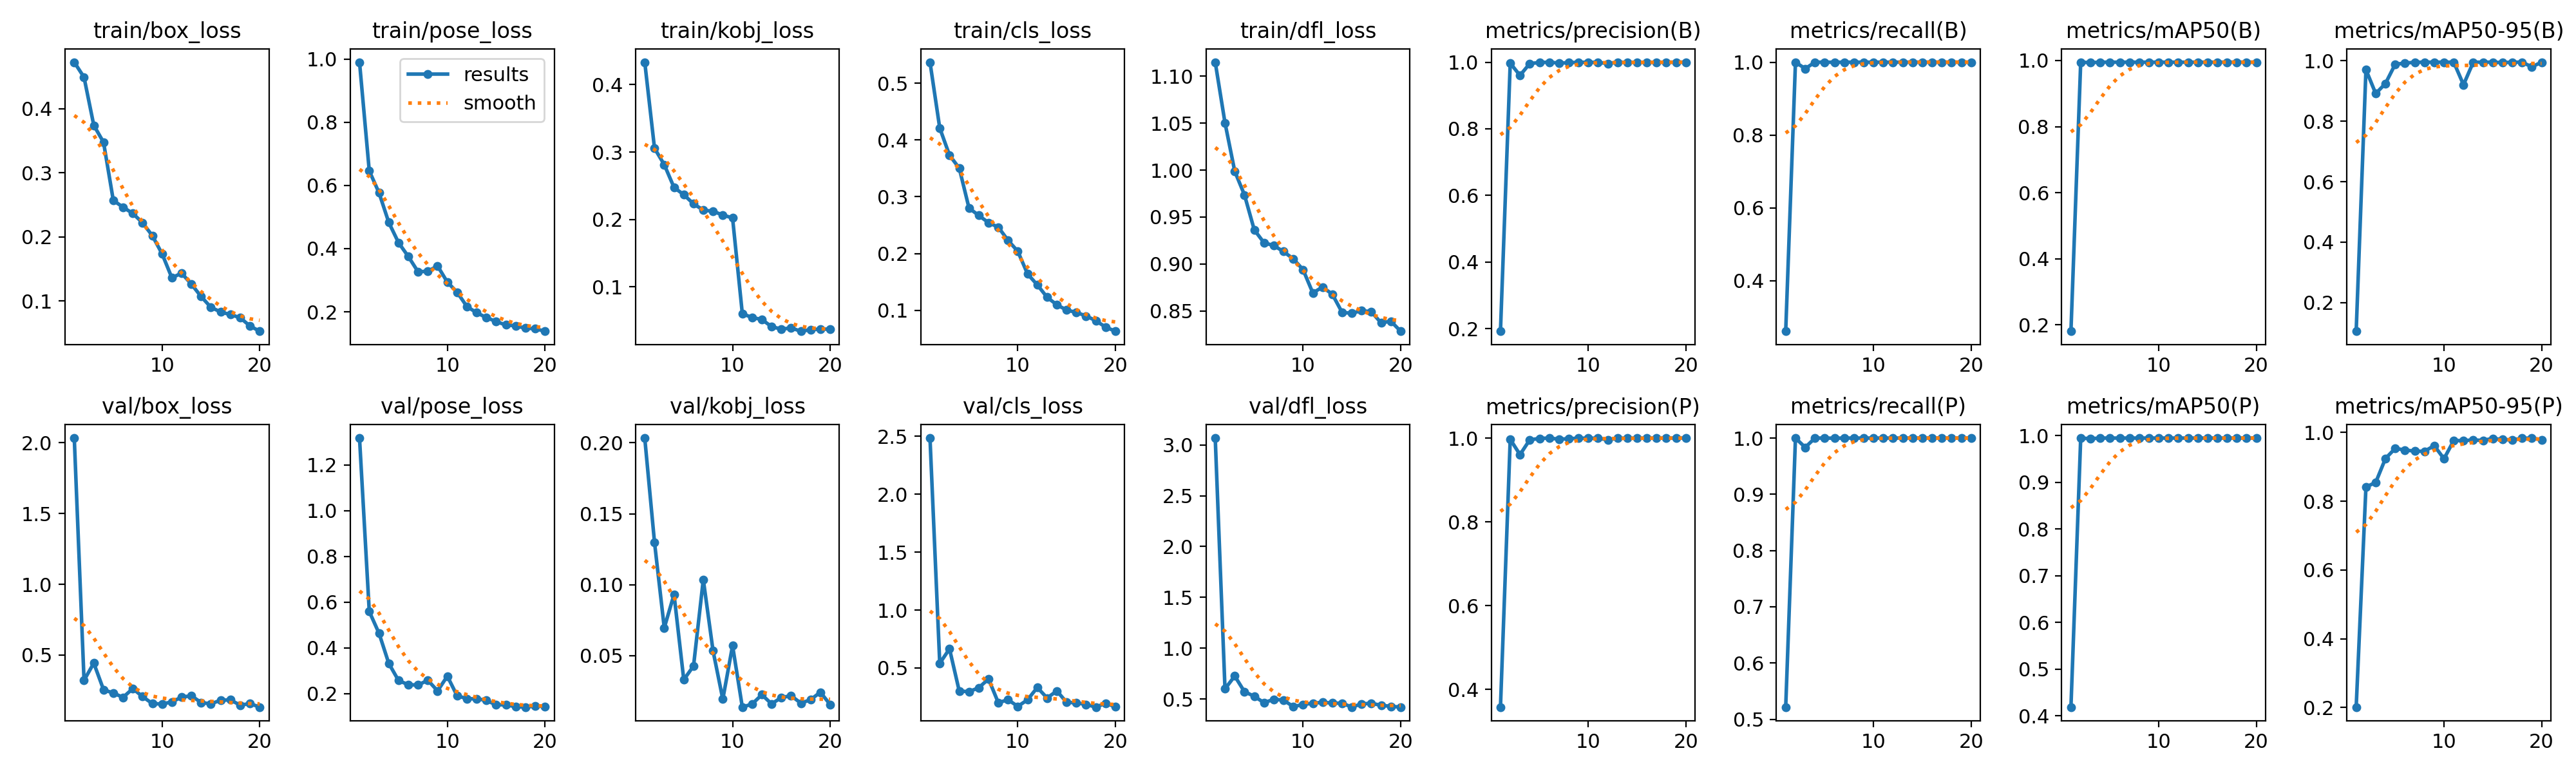

Data behind this chart, as committed beside it:
epoch, time, train/box_loss, train/pose_loss, train/kobj_loss, train/cls_loss, train/dfl_loss, metrics/precision(B), metrics/recall(B), metrics/mAP50(B), metrics/mAP50-95(B), metrics/precision(P), metrics/recall(P), metrics/mAP50(P), metrics/mAP50-95(P), val/box_loss, val/pose_loss, val/kobj_loss, val/cls_loss, val/dfl_loss, lr/pg0, lr/pg1, lr/pg2
1, 42.25, 0.4722, 0.9897, 0.4334, 0.537, 1.115, 0.1925, 0.2613, 0.1807, 0.1057, 0.3576, 0.5216, 0.4189, 0.2012, 2.034, 1.318, 0.2034, 2.484, 3.067, 0.0006622, 0.0006622, 0.0006622
2, 81.16, 0.4487, 0.6459, 0.3057, 0.421, 1.05, 0.9971, 1, 0.995, 0.9704, 0.9971, 1, 0.995, 0.8414, 0.3207, 0.5587, 0.1299, 0.5397, 0.5995, 0.001263, 0.001263, 0.001263
3, 119.8, 0.3739, 0.5766, 0.2814, 0.3732, 0.9987, 0.9604, 0.9822, 0.9938, 0.8913, 0.9604, 0.9834, 0.9938, 0.8544, 0.4428, 0.4634, 0.06958, 0.6651, 0.7259, 0.001798, 0.001798, 0.001798
4, 158.1, 0.3474, 0.4828, 0.2475, 0.3503, 0.9735, 0.9958, 1, 0.995, 0.9245, 0.9958, 1, 0.995, 0.924, 0.2546, 0.3317, 0.09318, 0.3003, 0.5712, 0.001703, 0.001703, 0.001703
5, 196.6, 0.2569, 0.4189, 0.2368, 0.2801, 0.9364, 0.9991, 1, 0.995, 0.9883, 0.9991, 1, 0.995, 0.9536, 0.2307, 0.2566, 0.03306, 0.2955, 0.5268, 0.001604, 0.001604, 0.001604
6, 235.6, 0.2463, 0.3752, 0.2232, 0.2671, 0.9227, 1, 0.9998, 0.995, 0.9919, 1, 0.9998, 0.995, 0.9489, 0.2006, 0.2384, 0.04276, 0.3293, 0.4631, 0.001505, 0.001505, 0.001505
7, 274.3, 0.2366, 0.3267, 0.214, 0.2544, 0.9197, 0.9973, 1, 0.995, 0.9947, 0.9973, 1, 0.995, 0.9456, 0.2624, 0.2369, 0.1037, 0.405, 0.4972, 0.001406, 0.001406, 0.001406
8, 312.3, 0.222, 0.3285, 0.2121, 0.2465, 0.9133, 0.9984, 1, 0.995, 0.995, 0.9984, 1, 0.995, 0.9451, 0.2055, 0.258, 0.05341, 0.2003, 0.4888, 0.001307, 0.001307, 0.001307
9, 349.8, 0.2019, 0.3453, 0.2066, 0.2233, 0.9055, 0.9998, 1, 0.995, 0.995, 0.9998, 1, 0.995, 0.9616, 0.1568, 0.2113, 0.01931, 0.2258, 0.425, 0.001208, 0.001208, 0.001208
10, 387, 0.1737, 0.2941, 0.2023, 0.204, 0.8941, 0.9997, 1, 0.995, 0.995, 0.9997, 1, 0.995, 0.9234, 0.1532, 0.2756, 0.05708, 0.1683, 0.4461, 0.001109, 0.001109, 0.001109
11, 441.9, 0.1364, 0.2624, 0.06028, 0.1641, 0.8693, 0.9998, 1, 0.995, 0.995, 0.9998, 1, 0.995, 0.9763, 0.1685, 0.1903, 0.01378, 0.2255, 0.458, 0.00101, 0.00101, 0.00101
12, 478.9, 0.1435, 0.2172, 0.05449, 0.1448, 0.8755, 0.9954, 1, 0.995, 0.9205, 0.9954, 1, 0.995, 0.9761, 0.202, 0.1771, 0.01589, 0.3313, 0.4676, 0.000911, 0.000911, 0.000911
13, 515.6, 0.1265, 0.1973, 0.05166, 0.1232, 0.8679, 0.9998, 1, 0.995, 0.995, 0.9998, 1, 0.995, 0.9781, 0.2118, 0.1765, 0.02251, 0.241, 0.4599, 0.000812, 0.000812, 0.000812
14, 552.8, 0.1072, 0.1821, 0.04093, 0.1097, 0.8486, 0.9997, 1, 0.995, 0.995, 0.9997, 1, 0.995, 0.9768, 0.1636, 0.1701, 0.01602, 0.3015, 0.4584, 0.000713, 0.000713, 0.000713
15, 589.6, 0.09038, 0.1694, 0.03736, 0.1006, 0.8476, 0.9997, 1, 0.995, 0.995, 0.9997, 1, 0.995, 0.9826, 0.1548, 0.1496, 0.02053, 0.2041, 0.4205, 0.000614, 0.000614, 0.000614
16, 626.7, 0.0831, 0.1586, 0.03904, 0.09638, 0.8505, 0.9998, 1, 0.995, 0.9936, 0.9998, 1, 0.995, 0.979, 0.1802, 0.1511, 0.02178, 0.1986, 0.4517, 0.000515, 0.000515, 0.000515
17, 663.5, 0.07904, 0.1559, 0.0342, 0.09001, 0.8492, 0.9998, 1, 0.995, 0.995, 0.9998, 1, 0.995, 0.9784, 0.1828, 0.1416, 0.01655, 0.1851, 0.4577, 0.000416, 0.000416, 0.000416
18, 700, 0.07419, 0.1483, 0.03644, 0.0818, 0.8374, 0.9998, 1, 0.995, 0.995, 0.9998, 1, 0.995, 0.9828, 0.1454, 0.1404, 0.019, 0.1623, 0.4383, 0.000317, 0.000317, 0.000317
19, 737.4, 0.06131, 0.1468, 0.03729, 0.07037, 0.8392, 1, 1, 0.995, 0.9796, 1, 1, 0.995, 0.9836, 0.1566, 0.1446, 0.02428, 0.1957, 0.4276, 0.000218, 0.000218, 0.000218
20, 774.4, 0.05311, 0.1388, 0.03727, 0.06325, 0.8285, 1, 1, 0.995, 0.995, 1, 1, 0.995, 0.9788, 0.1317, 0.1431, 0.01558, 0.1648, 0.4204, 0.000119, 0.000119, 0.000119
